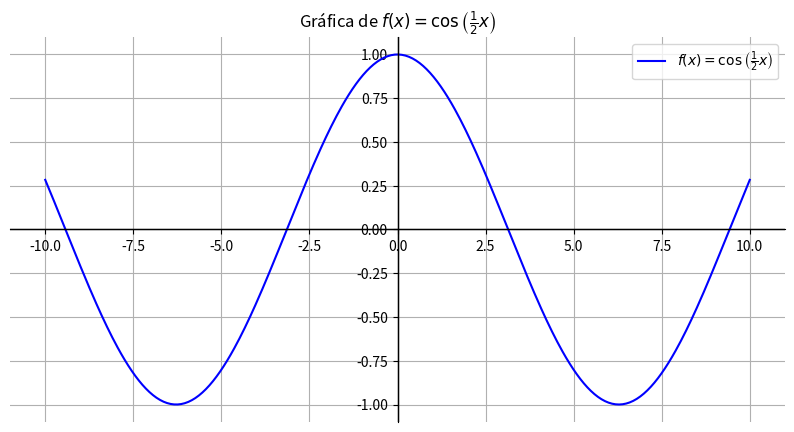

Generate this figure with matplotlib:
import numpy as np
import matplotlib.pyplot as plt

def f(x):
    return np.cos(0.5 * x)

x = np.linspace(-10, 10, 400)
y = f(x)

plt.figure(figsize=(10, 5)) 

plt.plot(x, y, label='$f(x) = \cos\\left(\\frac{1}{2}x\\right)$', color='b')
plt.title('Gráfica de $f(x) = \cos\\left(\\frac{1}{2}x\\right)$')
plt.axhline(y=0, color='black', linestyle='-', linewidth=1)
plt.axvline(x=0, color='black', linestyle='-', linewidth=1)
plt.gca().spines['left'].set_position(('data', 0))
plt.gca().spines['right'].set_color('none')
plt.gca().spines['bottom'].set_position(('data', 0))
plt.gca().spines['top'].set_color('none')
plt.grid(True)
plt.legend()
plt.show()
